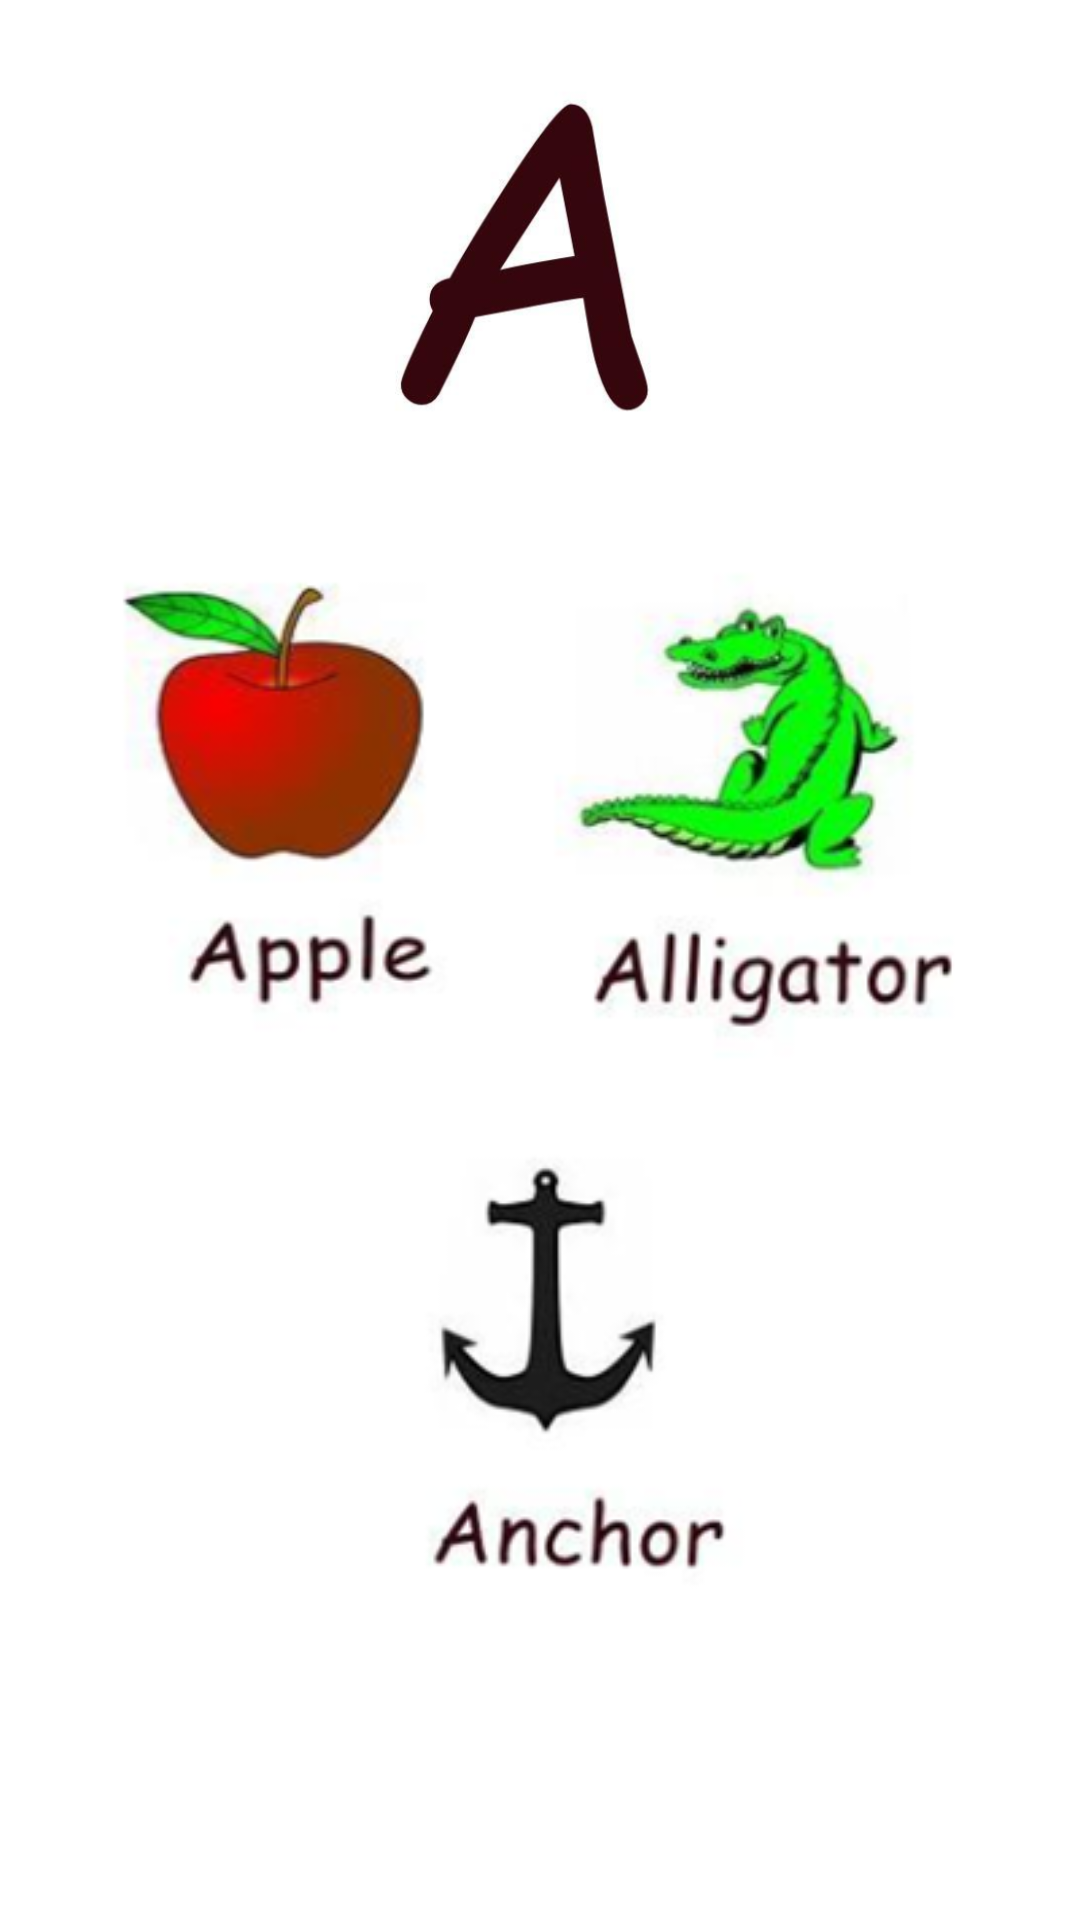

This screen was rendered from an Android layout file. Write that file and the resources it references.
<!-- AndroidManifest.xml: application theme Theme.English_QaidaAndQuiz_AppMCAssignment -->
<!-- res/layout/activity_a.xml -->
<?xml version="1.0" encoding="utf-8"?>
<androidx.constraintlayout.widget.ConstraintLayout xmlns:android="http://schemas.android.com/apk/res/android"
    xmlns:app="http://schemas.android.com/apk/res-auto"
    xmlns:tools="http://schemas.android.com/tools"
    android:layout_width="match_parent"
    android:layout_height="match_parent"
    tools:context=".a">

    <ImageView
        android:id="@+id/imageView"
        android:layout_width="120dp"
        android:layout_height="120dp"
        android:layout_marginTop="24dp"
        app:layout_constraintEnd_toEndOf="parent"
        app:layout_constraintStart_toStartOf="parent"
        app:layout_constraintTop_toTopOf="parent"
        app:srcCompat="@drawable/a" />

    <ImageView
        android:id="@+id/imageView2"
        android:layout_width="180dp"
        android:layout_height="180dp"
        android:layout_marginStart="16dp"
        android:layout_marginTop="36dp"
        app:layout_constraintStart_toStartOf="parent"
        app:layout_constraintTop_toBottomOf="@+id/imageView"
        app:srcCompat="@drawable/a1" />

    <ImageView
        android:id="@+id/imageView3"
        android:layout_width="180dp"
        android:layout_height="180dp"
        android:layout_marginTop="36dp"
        android:layout_marginEnd="16dp"
        app:layout_constraintEnd_toEndOf="parent"
        app:layout_constraintTop_toBottomOf="@+id/imageView"
        app:srcCompat="@drawable/a2" />

    <ImageView
        android:id="@+id/imageView4"
        android:layout_width="180dp"
        android:layout_height="180dp"
        android:layout_marginTop="224dp"
        app:layout_constraintEnd_toEndOf="parent"
        app:layout_constraintHorizontal_bias="0.584"
        app:layout_constraintStart_toStartOf="parent"
        app:layout_constraintTop_toBottomOf="@+id/imageView"
        app:srcCompat="@drawable/a3" />
</androidx.constraintlayout.widget.ConstraintLayout>
<!-- resources referenced by this layout -->
<resources>
  <!-- drawable a: png bitmap (drawable, 46686 bytes) -->
  <!-- drawable a1: png bitmap (drawable, 30923 bytes) -->
  <!-- drawable a2: png bitmap (drawable, 36155 bytes) -->
  <!-- drawable a3: png bitmap (drawable, 16317 bytes) -->
  <style name="Theme.English_QaidaAndQuiz_AppMCAssignment" parent="Theme.MaterialComponents.DayNight.DarkActionBar">
          
          <item name="colorPrimary">@color/purple_500</item>
          <item name="colorPrimaryVariant">@color/purple_700</item>
          <item name="colorOnPrimary">@color/white</item>
          
          <item name="colorSecondary">@color/teal_200</item>
          <item name="colorSecondaryVariant">@color/teal_700</item>
          <item name="colorOnSecondary">@color/black</item>
          
          <item name="android:statusBarColor" tools:targetApi="l">?attr/colorPrimaryVariant</item>
          
      </style>
  <color name="purple_500">#FF4500	</color>
  <color name="purple_700">#FF3700B3</color>
  <color name="white">#FFFFFFFF</color>
  <color name="teal_200">#FF03DAC5</color>
  <color name="teal_700">#FF018786</color>
  <color name="black">#FF000000</color>
</resources>
